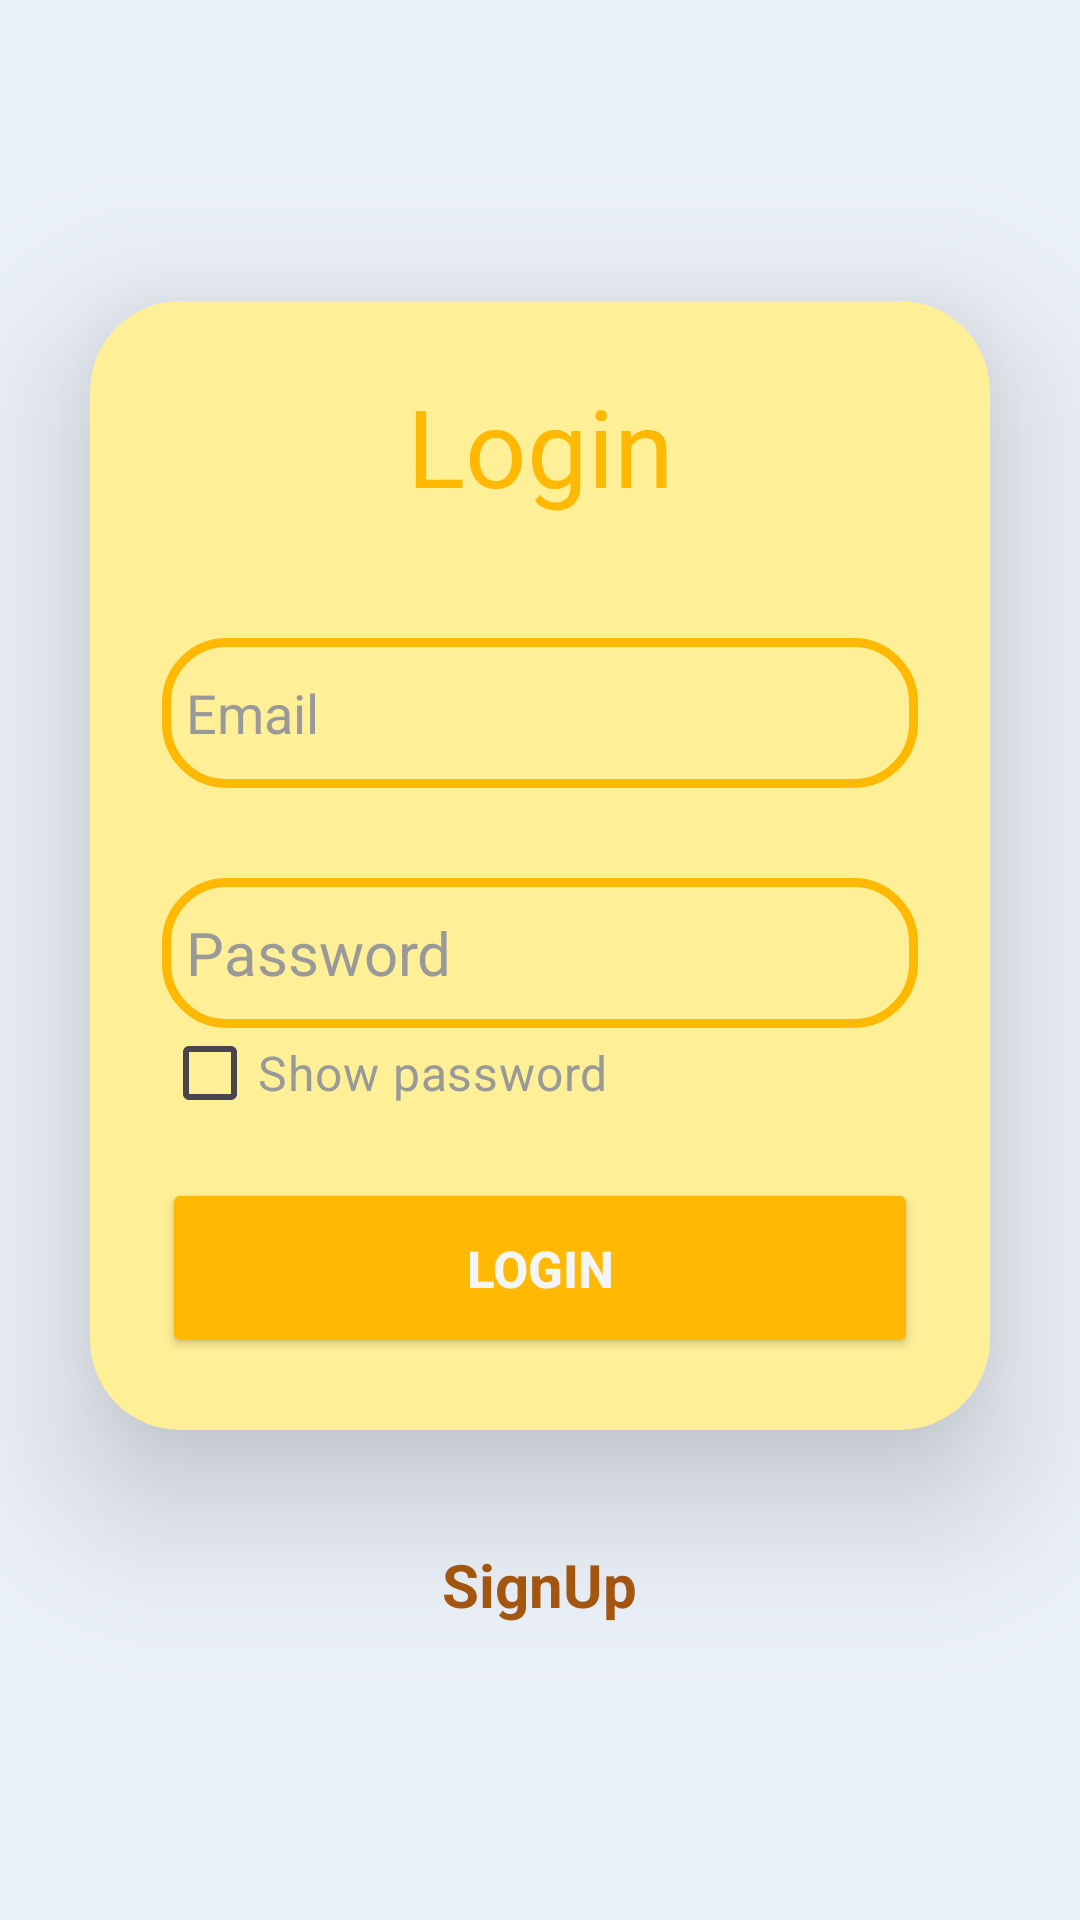

Layout XML and referenced resources for this Android screen:
<!-- AndroidManifest.xml: application theme Theme.KotlinApp -->
<!-- res/layout/activity_main.xml -->
<?xml version="1.0" encoding="utf-8"?>

<LinearLayout xmlns:android="http://schemas.android.com/apk/res/android"
    xmlns:tools="http://schemas.android.com/tools"
    android:layout_width="match_parent"
    android:layout_height="match_parent"
    xmlns:app="http://schemas.android.com/apk/res-auto"
    android:orientation="vertical"
    android:gravity="center"
    android:background="@color/material_dynamic_neutral_variant95"
    tools:context=".presentation.ui.screens.MainActivity">

    <androidx.cardview.widget.CardView
        android:layout_width="match_parent"
        android:layout_height="wrap_content"
        android:layout_margin="30dp"
        app:cardCornerRadius="30dp"
        app:cardElevation="30dp"
        android:background="@drawable/custom_edittext"
        app:cardBackgroundColor="@color/colorPrimary">

        <LinearLayout
            android:layout_width="match_parent"
            android:layout_height="wrap_content"
            android:orientation="vertical"
            android:layout_gravity="center_horizontal"
            android:padding="24dp">

            <TextView
                android:id="@+id/tv_user_login"
                android:layout_width="match_parent"
                android:layout_height="match_parent"
                android:fontFamily="@font/montserrat_semibold"
                android:text="Login"
                android:textAlignment="center"
                android:textColor="@color/colorSecondary"
                android:textSize="36sp" />
            <EditText
                android:id="@+id/email_login"
                android:layout_width="match_parent"
                android:layout_height="50dp"
                android:background="@drawable/custom_edittext"
                android:drawableStart="@drawable/baseline_person_2_24"
                android:padding="8dp"
                android:hint="Email"
                android:ems="10"
                android:singleLine="true"
                android:textColorHint="@color/grey_40"
                android:textSize="18dp"
                android:textColor="@color/colorText"
                android:layout_marginTop="40dp"/>

            <EditText
                android:id="@+id/password_login"
                android:layout_width="match_parent"
                android:layout_height="50dp"
                android:background="@drawable/custom_edittext"
                android:drawableStart="@drawable/baseline_lock_24"
                android:padding="8dp"
                android:hint="Password"
                android:ems="10"
                android:singleLine="true"
                android:textColorHint="@color/grey_40"
                android:textSize="20dp"
                android:textColor="@color/colorText"
                android:inputType="textPassword"
                android:layout_marginTop="30dp"/>

            <CheckBox
                android:id="@+id/showPasswordCheckBox_main"
                android:layout_width="wrap_content"
                android:layout_height="30dp"
                android:text="Show password"
                android:textColor="@color/grey_40"
                android:shadowColor="@color/white"
                android:textSize="16sp" />

            <Button
                android:layout_width="match_parent"
                android:layout_height="60dp"
                android:id="@+id/btn_login"
                android:text="LOGIN"
                android:textColor="@color/colorBackground"
                android:textSize="17sp"
                android:textStyle="bold"
                android:layout_marginTop="20dp"
                android:backgroundTint="@color/colorSecondary"
                app:cornerRadius="20dp"/>

        </LinearLayout>



    </androidx.cardview.widget.CardView>

    <TextView
        android:layout_width="wrap_content"
        android:layout_height="wrap_content"
        android:padding="8dp"
        android:text="SignUp"
        android:textSize="20sp"
        android:textAlignment="center"
        android:id="@+id/tv_signup"
        android:textStyle="bold"
        android:textColor="@color/colorTertiary"
        android:layout_marginBottom="20dp"/>

</LinearLayout>
<!-- resources referenced by this layout -->
<resources>
  <color name="colorBackground">#F5F5F5</color>
  <color name="colorPrimary">#FFF098</color>
  <color name="colorSecondary">#FFB902</color>
  <color name="colorTertiary">#A75810</color>
  <color name="colorText">#171410</color>
  <color name="grey_40">#999999</color>
  <color name="white">#FFFFFF</color>
  <!-- drawable custom_edittext (drawable) -->
  <?xml version="1.0" encoding="utf-8"?>
  <shape xmlns:android="http://schemas.android.com/apk/res/android"
      android:shape="rectangle">
  
  
      <stroke android:width="3dp"
          android:color="@color/colorSecondary">
      </stroke>
  
      <corners android:radius="20dp"></corners>
  </shape>
  <style name="Theme.KotlinApp" parent="Base.Theme.KotlinApp">
          <item name="android:statusBarColor">@color/design_default_color_background</item>
          <item name="android:windowLightStatusBar">true</item>
          <item name="backgroundColor">@color/colorBackground</item>
      </style>
  <style name="Base.Theme.KotlinApp" parent="Theme.Material3.DayNight.NoActionBar">
      </style>
</resources>
